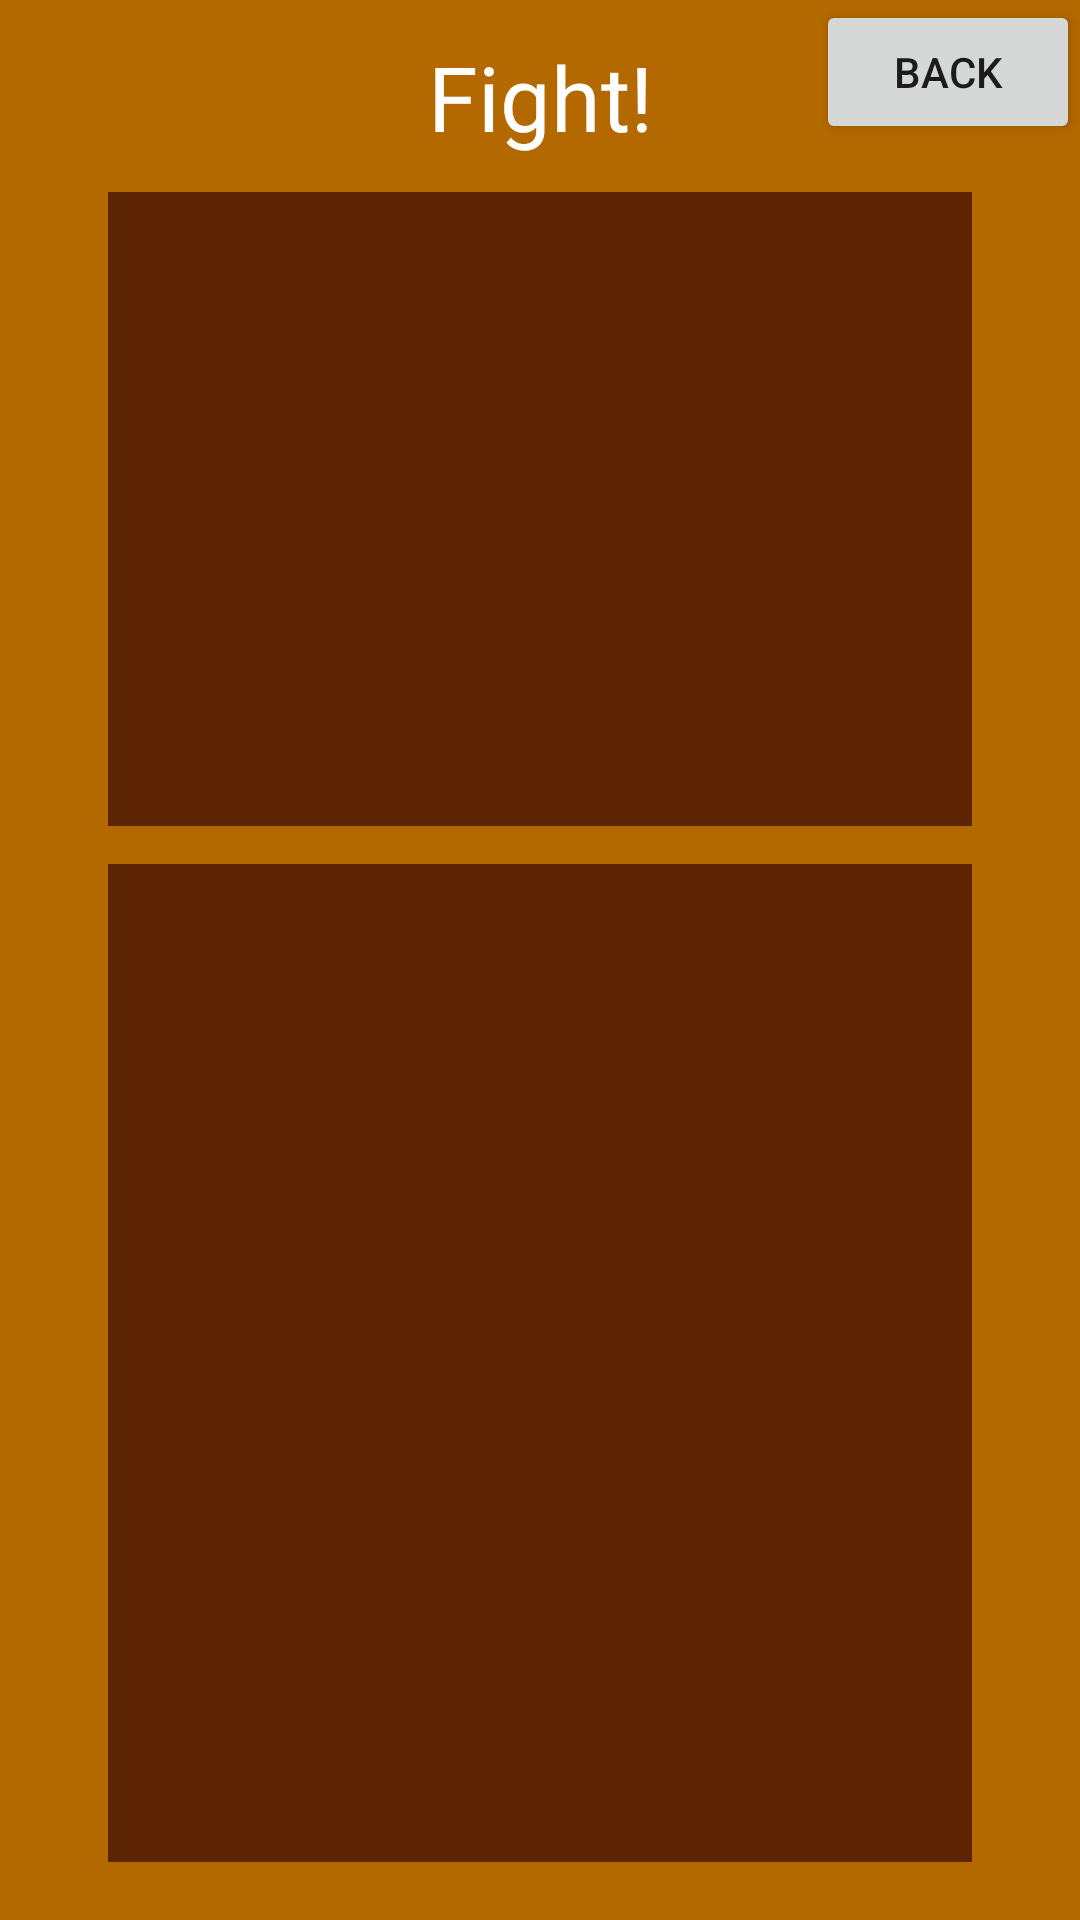

Write the Android layout XML for this screen, with the resource values it uses.
<!-- AndroidManifest.xml: application theme Theme.SemestralnaPraca_idleGame_Tibor_Michalov -->
<!-- res/layout/fragment_legacy_menu.xml -->
<?xml version="1.0" encoding="utf-8"?>
<FrameLayout xmlns:android="http://schemas.android.com/apk/res/android"
    xmlns:app="http://schemas.android.com/apk/res-auto"
    xmlns:tools="http://schemas.android.com/tools"
    android:layout_width="match_parent"
    android:layout_height="match_parent"
    android:background="?attr/fullscreenBackgroundColor"
    android:theme="@style/ThemeOverlay.SemestralnaPraca_idleGame_Tibor_Michalov.FullscreenContainer"
    tools:context=".legacy_menu">

    <androidx.constraintlayout.widget.ConstraintLayout
        android:layout_width="match_parent"
        android:layout_height="match_parent"
        android:background="#B36800"
        android:fitsSystemWindows="true">

        <androidx.constraintlayout.widget.Guideline
            android:id="@+id/legacy_menu_guideline_horizontal_middle"
            android:layout_width="wrap_content"
            android:layout_height="wrap_content"
            android:orientation="horizontal"
            app:layout_constraintGuide_percent="0.43"/>

        <androidx.constraintlayout.widget.Guideline
            android:id="@+id/legacy_menu_guideline_horizontal_middle_2"
            android:layout_width="wrap_content"
            android:layout_height="wrap_content"
            android:orientation="horizontal"
            app:layout_constraintGuide_percent="0.45" />

        <androidx.constraintlayout.widget.Guideline
            android:id="@+id/legacy_menu_guideline_horizontal_top"
            android:layout_width="wrap_content"
            android:layout_height="wrap_content"
            android:orientation="horizontal"
            app:layout_constraintGuide_percent="0.1" />

        <androidx.constraintlayout.widget.Guideline
            android:id="@+id/legacy_menu_guideline_horizontal_bottom"
            android:layout_width="wrap_content"
            android:layout_height="wrap_content"
            android:orientation="horizontal"
            app:layout_constraintGuide_percent="0.97" />

        <androidx.constraintlayout.widget.Guideline
            android:id="@+id/legacy_menu_guideline_vertical_left"
            android:layout_width="wrap_content"
            android:layout_height="wrap_content"
            android:orientation="vertical"
            app:layout_constraintGuide_percent="0.1" />

        <androidx.constraintlayout.widget.Guideline
            android:id="@+id/legacy_menu_guideline_vertical_right"
            android:layout_width="wrap_content"
            android:layout_height="wrap_content"
            android:orientation="vertical"
            app:layout_constraintGuide_percent="0.90" />

        <TextView
            android:id="@+id/legacy_menu_idle_game"
            android:layout_width="wrap_content"
            android:layout_height="wrap_content"
            android:text="@string/fight_text"
            android:textSize="30sp"
            android:textColor="@color/white"
            app:layout_constraintTop_toTopOf="parent"
            app:layout_constraintRight_toRightOf="@id/legacy_menu_guideline_vertical_right"
            app:layout_constraintLeft_toLeftOf="@id/legacy_menu_guideline_vertical_left"
            app:layout_constraintBottom_toTopOf="@id/legacy_menu_guideline_horizontal_top"
            />

        <View
            android:id="@+id/legacy_menu_view_top"
            android:layout_width="0dp"
            android:layout_height="0dp"
            android:background="#5C2402"
            app:layout_constraintBottom_toTopOf="@+id/legacy_menu_guideline_horizontal_middle"
            app:layout_constraintHorizontal_bias="0.0"
            app:layout_constraintLeft_toLeftOf="@id/legacy_menu_guideline_vertical_left"
            app:layout_constraintRight_toRightOf="@id/legacy_menu_guideline_vertical_right"

            app:layout_constraintTop_toBottomOf="@id/legacy_menu_guideline_horizontal_top"
            app:layout_constraintVertical_bias="0.0" />

        <ScrollView
            android:id="@+id/legacy_menu_view_bottom"
            android:layout_width="0dp"
            android:layout_height="0dp"
            android:background="#5C2402"
            app:layout_constraintBottom_toTopOf="@id/legacy_menu_guideline_horizontal_bottom"
            app:layout_constraintLeft_toLeftOf="@id/legacy_menu_guideline_vertical_left"
            app:layout_constraintRight_toRightOf="@id/legacy_menu_guideline_vertical_right"
            app:layout_constraintTop_toBottomOf="@id/legacy_menu_guideline_horizontal_middle_2"
            />

        <Button
            android:id="@+id/legacy_menu_back_button"
            android:text="@string/back_button_shared"
            android:layout_width="wrap_content"
            android:layout_height="wrap_content"
            app:layout_constraintRight_toRightOf="parent"
            app:layout_constraintTop_toTopOf="parent"

            />
    </androidx.constraintlayout.widget.ConstraintLayout>

</FrameLayout>
<!-- resources referenced by this layout -->
<resources>
  <color name="white">#FFFFFFFF</color>
  <string name="back_button_shared">back</string>
  <string name="fight_text">Fight!</string>
  <style name="ThemeOverlay.SemestralnaPraca_idleGame_Tibor_Michalov.FullscreenContainer" parent="">
          <item name="fullscreenBackgroundColor">@color/light_blue_600</item>
          <item name="fullscreenTextColor">@color/light_blue_A200</item>
      </style>
  <style name="Theme.SemestralnaPraca_idleGame_Tibor_Michalov" parent="Theme.MaterialComponents.DayNight.DarkActionBar">
          
          <item name="colorPrimary">@color/purple_500</item>
          <item name="colorPrimaryVariant">@color/purple_700</item>
          <item name="colorOnPrimary">@color/white</item>
          
          <item name="colorSecondary">@color/teal_200</item>
          <item name="colorSecondaryVariant">@color/teal_700</item>
          <item name="colorOnSecondary">@color/black</item>
          
          <item name="android:statusBarColor" tools:targetApi="l">?attr/colorPrimaryVariant</item>
          
      </style>
  <color name="light_blue_600">#FF039BE5</color>
  <color name="light_blue_A200">#FF40C4FF</color>
  <color name="purple_500">#FF6200EE</color>
  <color name="purple_700">#FF3700B3</color>
  <color name="teal_200">#FF03DAC5</color>
  <color name="teal_700">#FF018786</color>
  <color name="black">#FF000000</color>
</resources>
